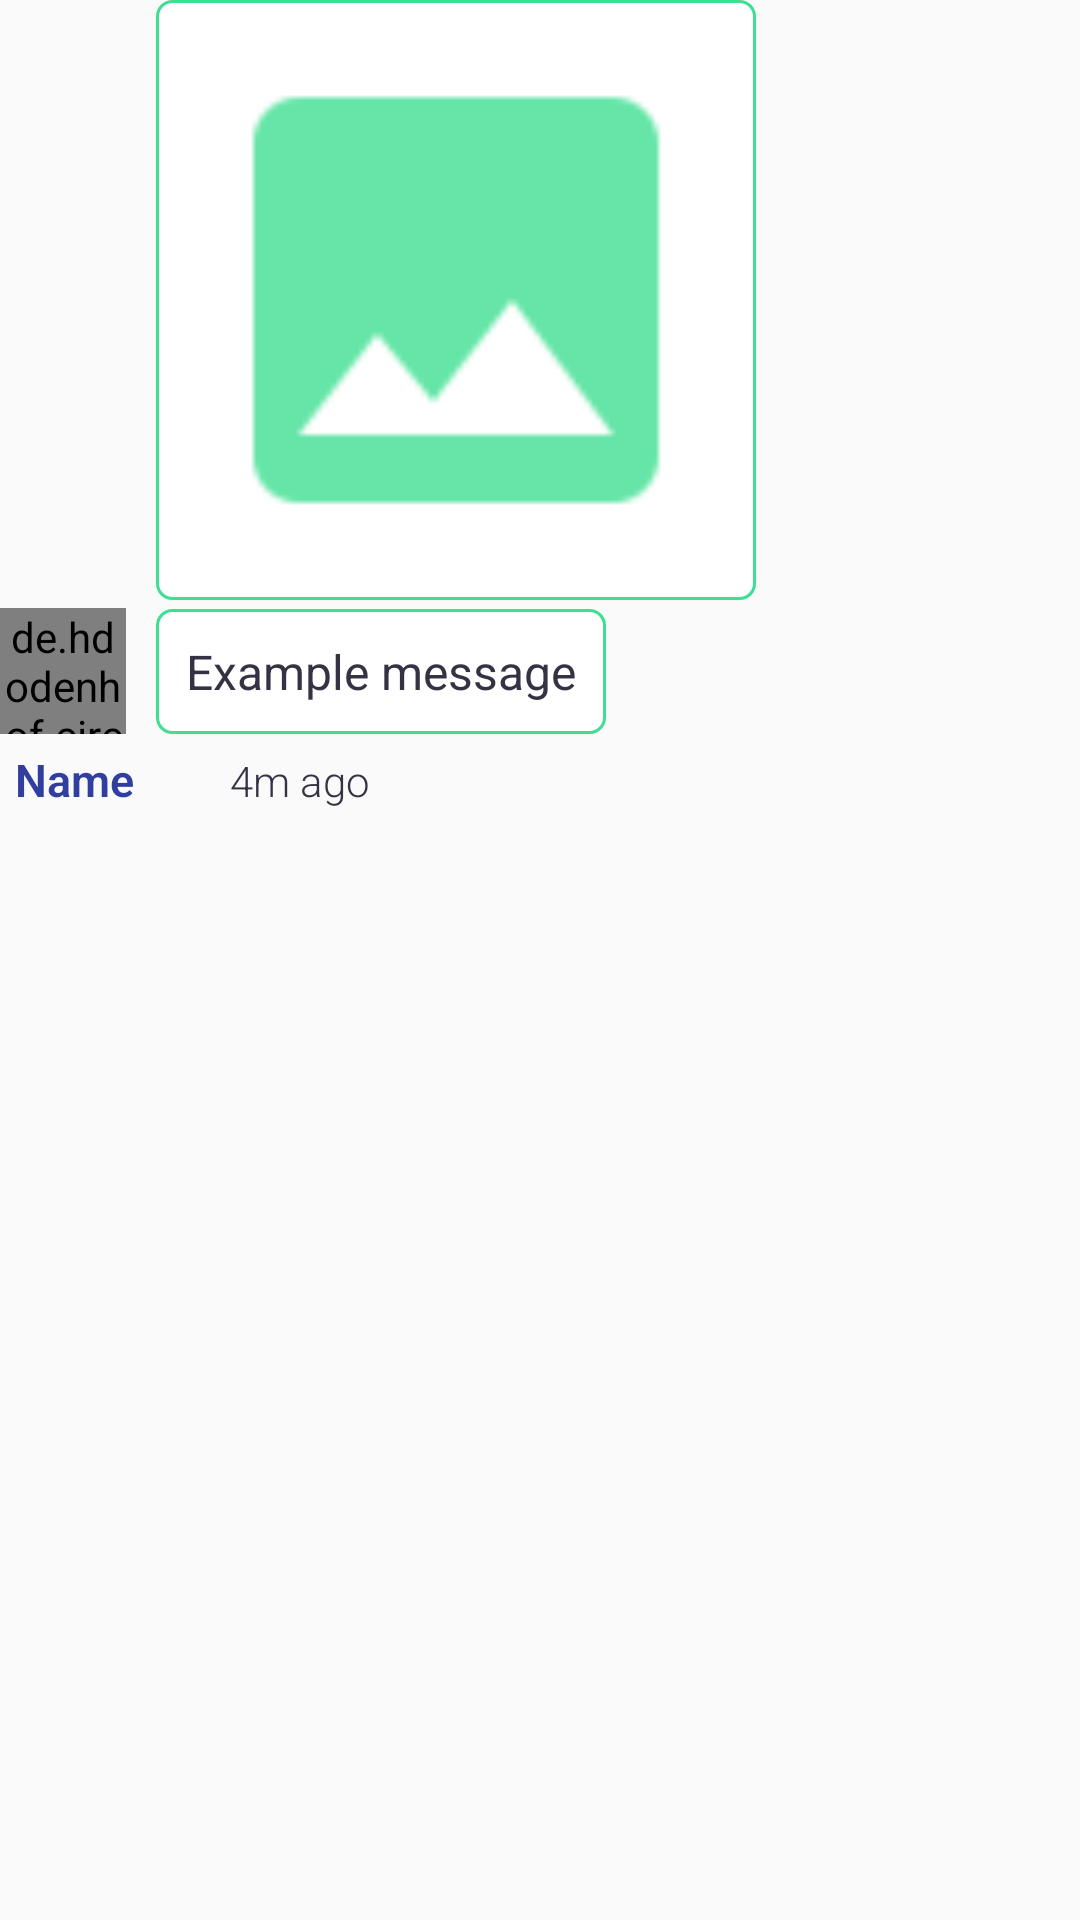

This screen was rendered from an Android layout file. Write that file and the resources it references.
<!-- AndroidManifest.xml: application theme AppTheme -->
<!-- res/layout/message_single_layout.xml -->
<?xml version="1.0" encoding="utf-8"?>
<LinearLayout xmlns:android="http://schemas.android.com/apk/res/android"
    android:orientation="vertical"
    android:layout_width="match_parent"
    android:layout_height="wrap_content"
    xmlns:emojicon="http://schemas.android.com/tools"
    xmlns:tools="http://schemas.android.com/tools"
    android:id="@+id/container"
    android:weightSum="10">


    
    <LinearLayout
        android:orientation="vertical"
        android:layout_width="match_parent"
        android:layout_height="match_parent"
        android:id="@+id/leftItem">

        <LinearLayout
            android:orientation="horizontal"
            android:layout_width="fill_parent"
            android:layout_height="wrap_content"
            android:gravity="bottom"
            android:focusableInTouchMode="false" >

            <de.hdodenhof.circleimageview.CircleImageView
                android:layout_width="42dp"
                android:layout_height="42dp"
                android:id="@+id/left_fromUser"
                android:src="@drawable/image"
                android:minHeight="16dp"
                android:minWidth="16dp"
                android:layout_marginRight="10dp" />

            <LinearLayout
                android:orientation="horizontal"
                android:layout_width="match_parent"
                android:layout_height="wrap_content"
                android:layout_weight="1">

                <LinearLayout
                    android:orientation="vertical"
                    android:layout_width="match_parent"
                    android:layout_gravity="left"
                    android:layout_height="wrap_content">
                    <RelativeLayout
                        android:layout_width="200dp"
                        android:layout_height="200dp"
                        android:id="@+id/imageLayout">

                        <ImageView
                            android:id="@+id/image"
                            android:layout_width="200dp"
                            android:layout_height="200dp"
                            android:scaleType="centerCrop"
                            android:background="@drawable/caht_left_item"
                            android:layout_alignParentTop="true"
                            android:src="@drawable/ic_image_container" />

                        <ImageView
                            android:id="@+id/ImagePlay"
                            android:layout_width="48dp"
                            android:layout_height="48dp"
                            android:layout_centerInParent="true"
                            android:layout_gravity="center"
                            android:scaleType="centerCrop"
                            android:visibility="gone"
                            android:src="@drawable/download_recording" />

                        <ProgressBar
                            android:id="@+id/progressBar3"
                            android:layout_width="wrap_content"
                            android:layout_height="wrap_content"
                            android:visibility="gone"
                            android:layout_centerInParent="true" />

                    </RelativeLayout>
                    <TextView
                        android:id="@+id/left_message"
                        android:layout_width="wrap_content"
                        android:layout_height="wrap_content"
                        android:singleLine="false"
                        android:textSize="16dp"
                        emojicon:emojiconSize="24dp"
                        android:textColor="@color/background_color"
                        android:background="@drawable/caht_left_item"
                        android:text="Example message"
                        android:layout_marginTop="3dp" />
                </LinearLayout>

                <TextView
                    android:layout_width="100dp"
                    android:layout_height="wrap_content"
                    android:id="@+id/divider"
                    android:layout_weight="0" />

            </LinearLayout>

        </LinearLayout>

        <LinearLayout
            android:orientation="horizontal"
            android:layout_width="match_parent"
            android:layout_height="match_parent">

            <TextView
                android:layout_width="wrap_content"
                android:layout_height="wrap_content"
                android:text="Name"
                android:id="@+id/name"
                android:layout_marginTop="5dp"
                android:layout_marginLeft="5dp"
                android:textColor="@color/colorPrimaryDark"
                android:textStyle="bold"
                android:fontFamily="sans-serif-light"
                android:textSize="15dp"
                android:singleLine="true" />
            <TextView
                android:layout_width="wrap_content"
                android:layout_height="wrap_content"
                android:text="4m ago"
                android:id="@+id/left_timeAgo"
                android:layout_marginTop="5dp"
                android:layout_marginLeft="32dp"
                android:textColor="@color/background_color"
                android:fontFamily="sans-serif-light"
                android:textSize="14dp"
                android:singleLine="true" />
        </LinearLayout>
    </LinearLayout>
</LinearLayout>
<!-- resources referenced by this layout -->
<resources>
  <color name="background_color">#353244</color>
  <color name="colorPrimaryDark">#303F9F</color>
  <!-- drawable caht_left_item (drawable) -->
  <?xml version="1.0" encoding="utf-8"?>
  <layer-list xmlns:android="http://schemas.android.com/apk/res/android">
      <item>
          <shape>
              <stroke
                  android:width="1dp"
                  android:color="@color/colorAccent" />
  
              <solid android:color="@color/colorWhite" />
  
              <padding
                  android:bottom="10dp"
                  android:left="10dp"
                  android:right="10dp"
                  android:top="10dp" />
  
              <corners android:radius="5dp" />
          </shape>
      </item>
  </layer-list>
  <!-- drawable download_recording (drawable) -->
  <vector xmlns:android="http://schemas.android.com/apk/res/android"
      android:width="36dp"
      android:height="36dp"
      android:viewportHeight="24.0"
      android:viewportWidth="24.0">
      <path
          android:fillColor="#000000"
          android:pathData="M19,9h-4V3H9v6H5l7,7 7,-7zM5,18v2h14v-2H5z" />
  </vector>
  <!-- drawable ic_image_container: png bitmap (drawable-hdpi, 523 bytes) -->
  <!-- drawable image: png bitmap (drawable-hdpi, 10362 bytes) -->
  <style name="AppTheme" parent="Theme.AppCompat.Light.NoActionBar">
          
          <item name="colorPrimary">@color/colorPrimary</item>
          <item name="colorPrimaryDark">@color/colorPrimaryDark</item>
          <item name="colorAccent">@color/colorWhite</item>
          <item name="android:windowFullscreen">true</item>
          
      </style>
  <color name="colorAccent">#3EDF91</color>
  <color name="colorWhite">#ffffff</color>
  <color name="colorPrimary">#3F51B5</color>
</resources>
